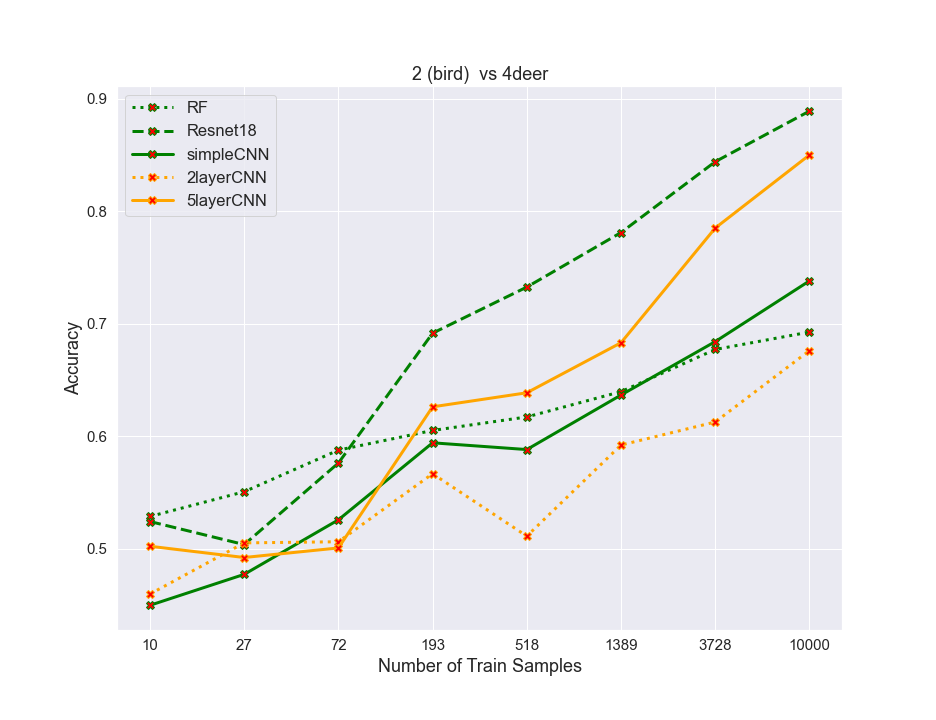

The data file committed next to this chart (first rows):
algos, 0, 1, 2, 3, 4, 5, 6, 7
RF, 0.5285, 0.5505, 0.5875, 0.605, 0.617, 0.6395, 0.677, 0.6925
resnet, 0.524, 0.5035, 0.576, 0.6915, 0.7325, 0.781, 0.844, 0.889
simpleCNN, 0.4495, 0.477, 0.5255, 0.594, 0.588, 0.6365, 0.684, 0.738
2layercnn, 0.4595, 0.505, 0.506, 0.5665, 0.511, 0.592, 0.6125, 0.676
5layercnn, 0.502, 0.492, 0.5005, 0.626, 0.6385, 0.683, 0.785, 0.85
